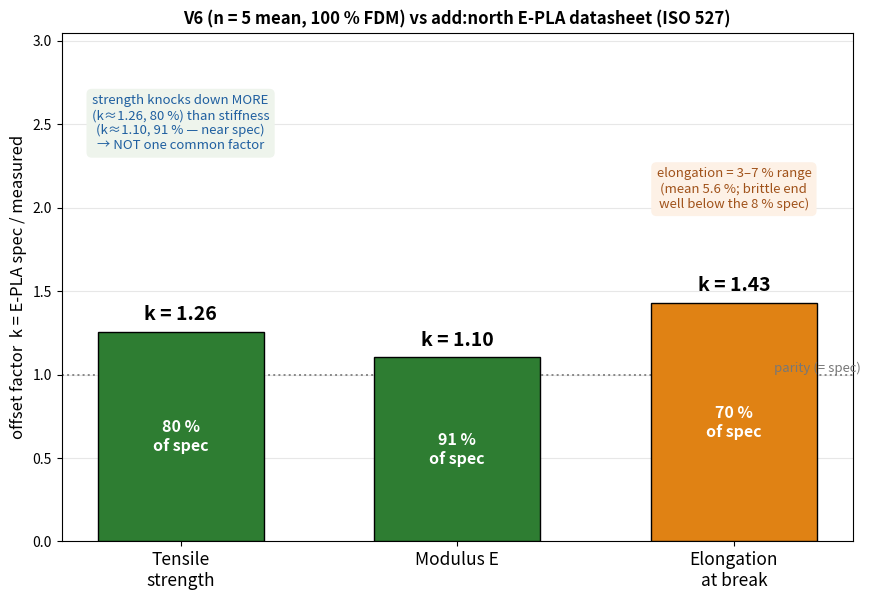

Python code for this plot: (Note: this script raises an exception after producing the figure.)
"""V6 (n=5 mean, 100% FDM) vs add:north E-PLA datasheet (ISO 527/178) — offset analysis.
Datasheet gives single typical values, so the offset is a single k = spec/measured
per property (vs the journal's ranges/windows). Strength knocks down ~k1.26 (80% of
rated) while stiffness is near spec (k1.10, 91%) -> NOT one common factor; elongation
scatters over a 3-7% range (brittle-FDM lottery).
"""
import sys
sys.stdout.reconfigure(encoding="utf-8")
import matplotlib
matplotlib.use("Agg")
import matplotlib.pyplot as plt

props = ["Tensile\nstrength", "Modulus E", "Elongation\nat break"]
meas = [46.2, 2.60, 5.6]       # V6 n=5 mean 100% FDM: MPa, GPa, % (ε_f mean; range 3-7%)
spec = [58.0, 2.87, 8.0]       # add:north E-PLA: MPa, GPa, %
k = [s/m for s, m in zip(spec, meas)]
ret = [m/s*100 for m, s in zip(meas, spec)]
col = ["#2e7d32", "#2e7d32", "#e08214"]
print("k =", [round(v, 2) for v in k], " retention% =", [round(r) for r in ret])

fig, ax = plt.subplots(figsize=(8.8, 6.1))
x = list(range(3))
ax.bar(x, k, width=0.6, color=col, edgecolor="black", zorder=3)
ax.axhline(1.0, color="#888", ls=":", lw=1.4, zorder=2)
ax.text(2.46, 1.0, "parity (= spec)", ha="right", va="bottom", fontsize=9.5, color="#777")
for xi, (kk, rr) in enumerate(zip(k, ret)):
    ax.text(xi, kk+0.07, f"k = {kk:.2f}", ha="center", fontsize=14, fontweight="bold")
    ax.text(xi, kk/2, f"{rr:.0f} %\nof spec", ha="center", va="center", color="white",
            fontsize=11.5, fontweight="bold")
ax.set_xticks(x); ax.set_xticklabels(props, fontsize=12.5)
ax.set_ylabel("offset factor  k = E-PLA spec / measured", fontsize=12)
ax.set_ylim(0, 3.05)
ax.set_title("V6 (n = 5 mean, 100 % FDM) vs add:north E-PLA datasheet (ISO 527)", fontweight="bold")
ax.grid(axis="y", alpha=0.3)
ax.text(0.0, 2.35, "strength knocks down MORE\n(k≈1.26, 80 %) than stiffness\n(k≈1.10, 91 % — near spec)\n→ NOT one common factor",
        ha="center", fontsize=9.5, color="#1f5fa0",
        bbox=dict(facecolor="#eef4ec", edgecolor="none", boxstyle="round,pad=0.4"))
ax.text(2.0, 2.0, "elongation = 3–7 % range\n(mean 5.6 %; brittle end\nwell below the 8 % spec)", ha="center", fontsize=9.5,
        color="#a0521a", bbox=dict(facecolor="#fdf1e6", edgecolor="none", boxstyle="round,pad=0.4"))
plt.tight_layout(); plt.savefig("documentation/figures/V6a/V6a_epla_offset.png", dpi=150, bbox_inches="tight"); plt.close()
print("saved V6a_epla_offset.png")
